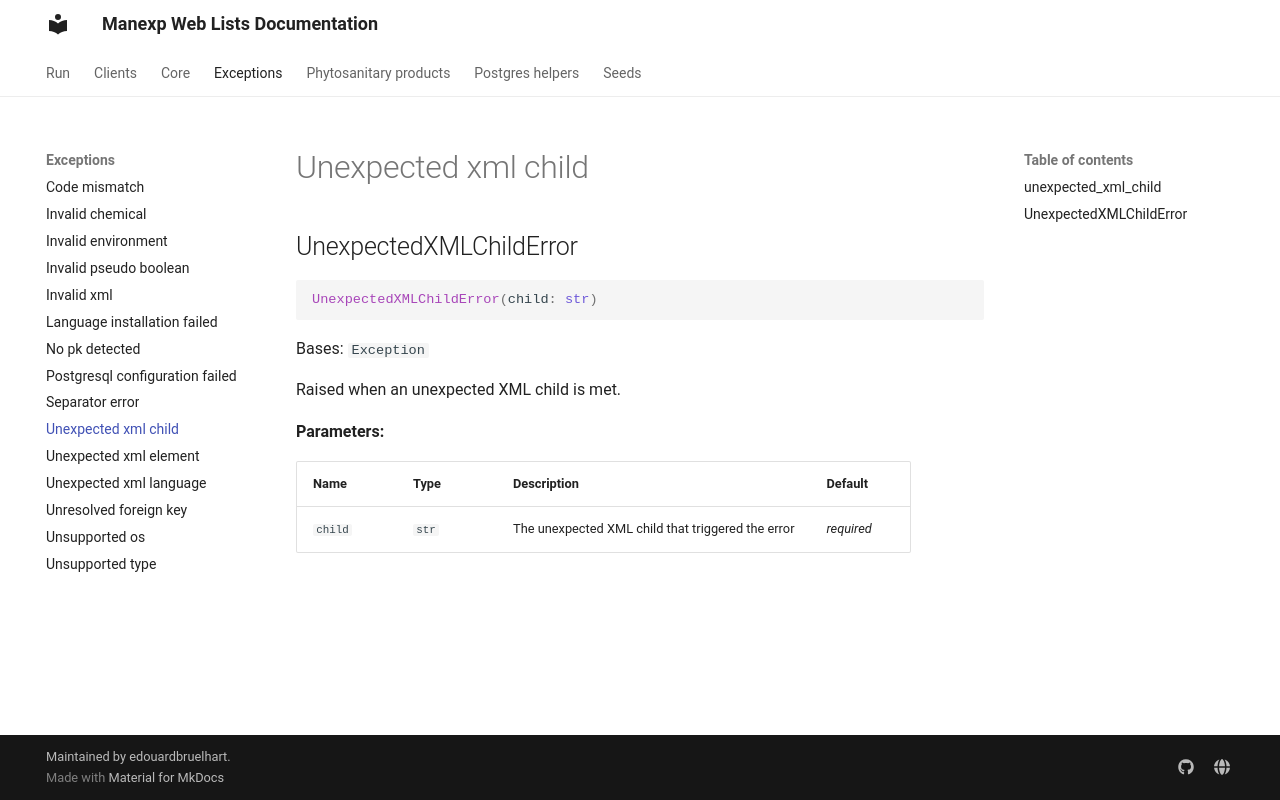

repository: edouardbruelhart/Manexp-Web-Lists · page: manexp_web_lists/exceptions/unexpected_xml_child/index.html · generator: mkdocs

# Unexpected xml child

::: manexp_web_lists.exceptions.unexpected_xml_child
    rendering:
      show_root_heading: false
